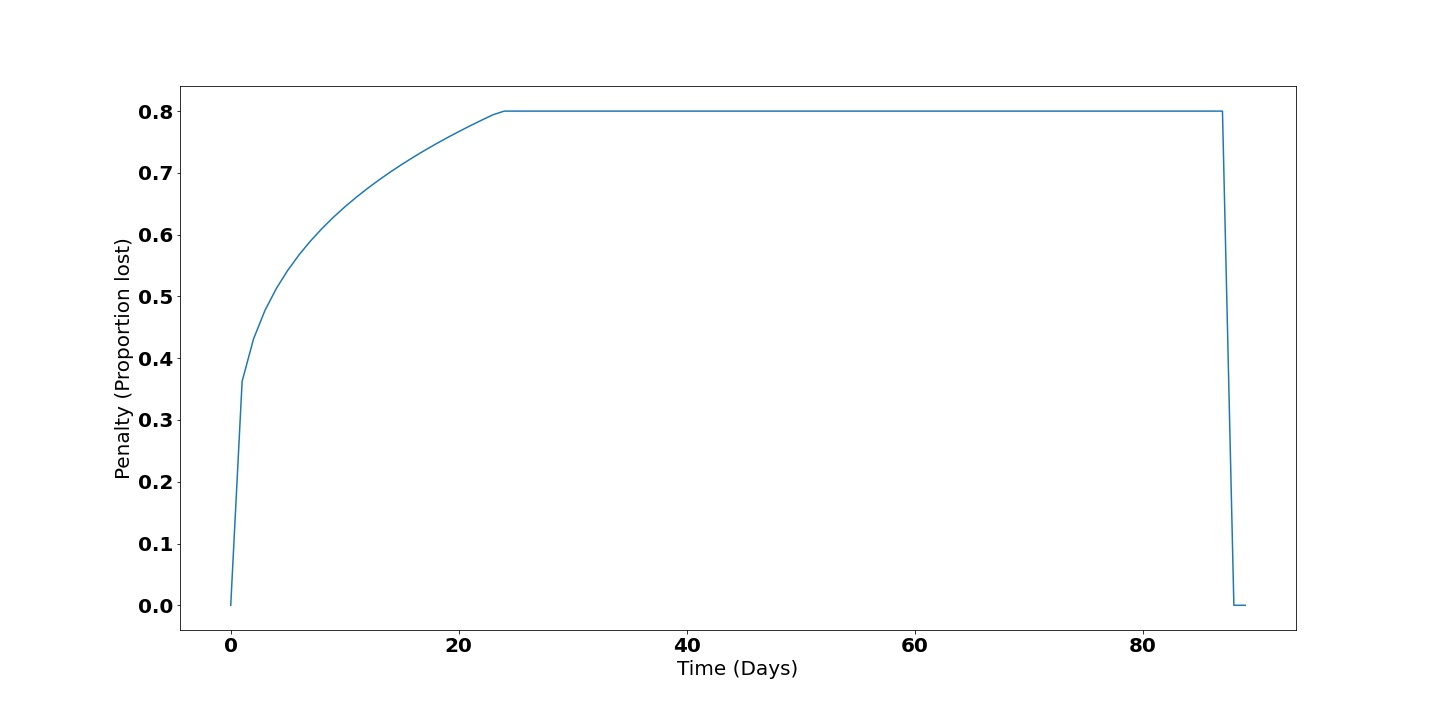

Data behind this chart, as committed beside it:
| day| penalty| 
| ------:| ----------:| 
| 0| 0| 
| 1| 0.36| 
| 2| 0.43| 
| 3| 0.48| 
| 4| 0.51| 
| 5| 0.54| 
| 6| 0.57| 
| 7| 0.59| 
| 8| 0.61| 
| 9| 0.63| 
| 10| 0.64| 
| 11| 0.66| 
| 12| 0.67| 
| 13| 0.69| 
| 14| 0.7| 
| 15| 0.71| 
| 16| 0.73| 
| 17| 0.74| 
| 18| 0.75| 
| 19| 0.76| 
| 20| 0.77| 
| 21| 0.78| 
| 22| 0.79| 
| 23| 0.79| 
| 24| 0.8| 
| 25| 0.8| 
| 26| 0.8| 
| 27| 0.8| 
| 28| 0.8| 
| 29| 0.8| 
| 30| 0.8| 
| 31| 0.8| 
| 32| 0.8| 
| 33| 0.8| 
| 34| 0.8| 
| 35| 0.8| 
| 36| 0.8| 
| 37| 0.8| 
| 38| 0.8| 
| 39| 0.8| 
| 40| 0.8| 
| 41| 0.8| 
| 42| 0.8| 
| 43| 0.8| 
| 44| 0.8| 
| 45| 0.8| 
| 46| 0.8| 
| 47| 0.8| 
| 48| 0.8| 
| 49| 0.8| 
| 50| 0.8| 
| 51| 0.8| 
| 52| 0.8| 
| 53| 0.8| 
| 54| 0.8| 
| 55| 0.8| 
| 56| 0.8| 
| 57| 0.8| 
| 58| 0.8| 
... 31 more rows
